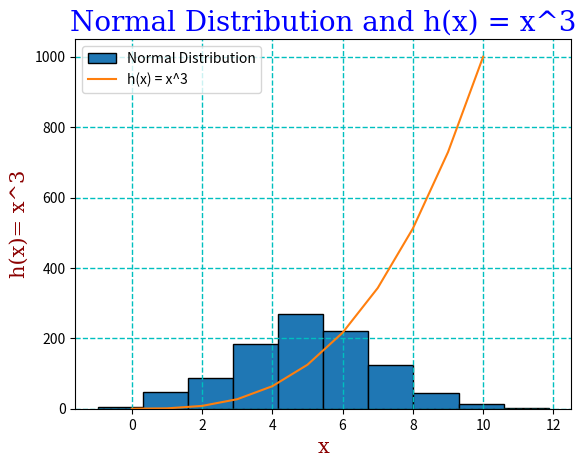

This chart was generated by the following Python code:
#Write a program called plottask.py the displays
# - a plot of a normal distribution of a 1000 values with a mean of 5 and a standard deviation of 2
# - and a plot of the function h(x) = x^3 in the range [0, 10].
# on the one set of axes

#Author: Michael Curley
#Date: 13/03/2024

#Import the required libraries
import numpy as np
import matplotlib.pyplot as plt

#Setting up the variables
mean = 5
std_dev = 2
number_of_values = 1000

#Create an array of 1000 values with a mean of 5 and a standard deviation of 2
normal_distribution = np.random.normal(loc=mean, scale=std_dev, size=number_of_values)

'''
print(normal_distribution) #Added for testing purposes
''' 

#Create an array of x values from 0 to 10
x_values = np.array(range(0, 11))

'''
print(x_values)#Added for testing purposes
''' 

#Create an array of y values which are the cube of the x values
y_values = x_values * x_values * x_values
'''
print(y_values) #Added for testing purposes
''' 

#Set the font styles
font1 = {'family': 'serif', 'color': 'blue' , 'size':20} #Set the font style, font family, font color and font size
font2 = {'family': 'serif', 'color': 'darkred' , 'size':15}


#Plot the normal distribution and the function h(x) = x^3 on the same set of axes
plt.hist(normal_distribution, label="Normal Distribution", edgecolor="black") #Plot the normal distribution, set the edge color to black
plt.plot(x_values, y_values, label="h(x) = x^3")
plt.legend() #Show the legend
plt.title('Normal Distribution and h(x) = x^3', fontdict=font1) #Title the plot, set the font style
plt.xlabel('x', fontdict=font2)
plt.ylabel('h(x)= x^3', fontdict=font2)
plt.grid(color = 'c', linestyle = '--', linewidth = 1) #Add a grid to the plot, set the color to cyan, the line style to dashed and the line width to 1
plt.savefig('normal_distribution_and_x_cubed.png') #Save the plot to a file
plt.show()

